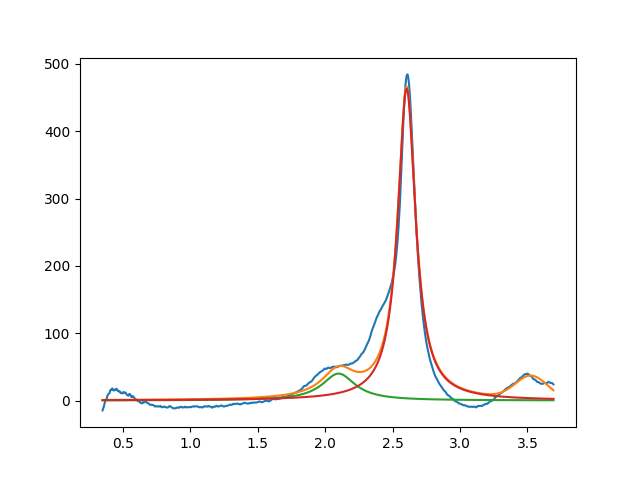

The table this chart was drawn from, first rows:
2.099999999999999645e+00, 3.999999999999999289e+01, 2.999999999999999334e-01, 1.827134710586841773e-23
2.604501392015239780e+00, 4.630814443619828467e+02, 1.597960157922232172e-01, 4.838160521193932170e-30
3.527537088909458607e+00, 3.322069671530101687e+01, 2.765468943103158717e-01, 9.999999999999998890e-01
